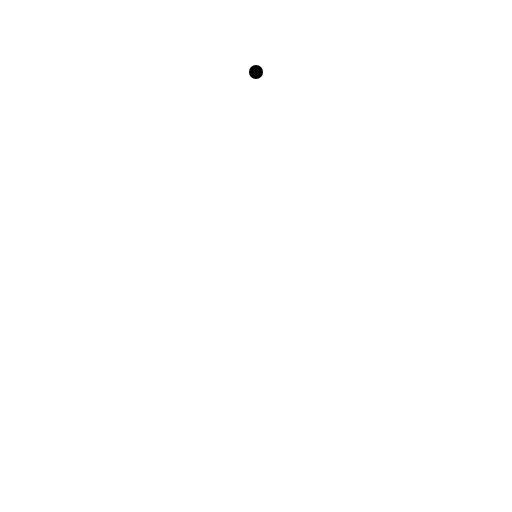
t = 0.00 s
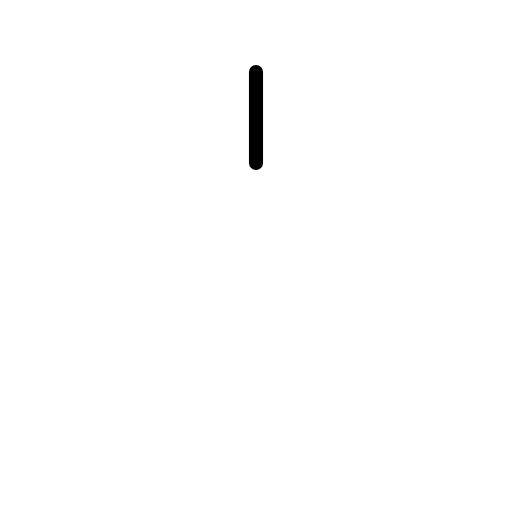
t = 0.25 s
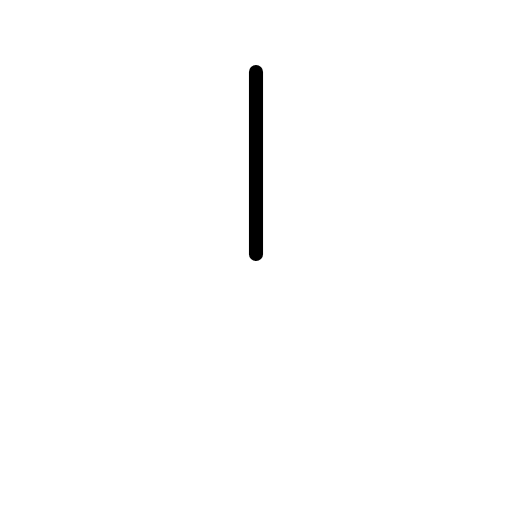
t = 0.50 s
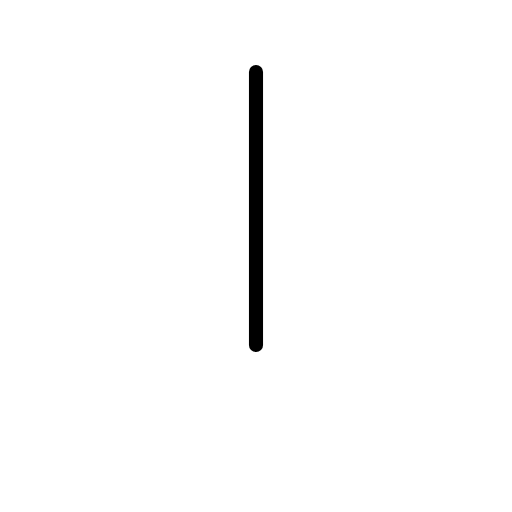
t = 0.75 s
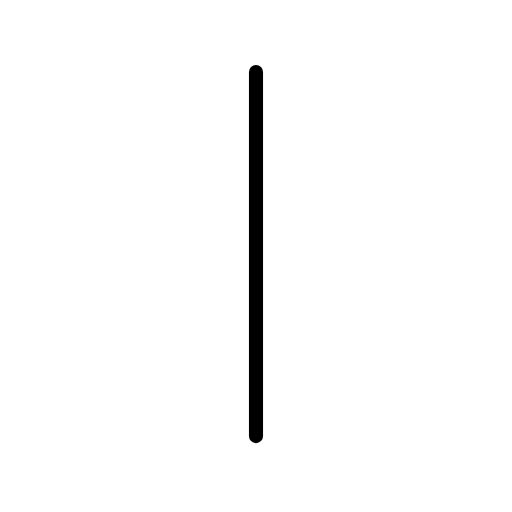
t = 1.00 s

The animated SVG that drew these frames (rendered in a browser with its animation timeline set to each time). Animation: 1 SMIL element (animate=1); one cycle of 1.00 s.

<?xml version="1.0" encoding="UTF-8"?>
<!--
AniKanjiVG is licensed by CC-BY-SA Paul C. Sommerhoff (https://bitbucket.org/sommerhoff/anikanjivg).
AniKanjiVG uses KanjiVG which is licensed by CC-BY-SA Ulrich Apel (http://kanjivg.tagaini.net).
See also http://creativecommons.org/licenses/by-sa/3.0/
-->
<svg xmlns:kvg='http://kanjivg.tagaini.net' xmlns='http://www.w3.org/2000/svg' width='109' height='109' viewBox='0 0 109 109' style='fill:none;stroke:#000000;stroke-width:3;stroke-linecap:round;stroke-linejoin:round;' id="kvg:kanji_00049"><g id="kvg:00049"><path id="kvg:00049-s1" d="M54.5,15.32c0,29.53,0,44.28,0,77.52"><animate attributeName="d" begin="0.0s" dur="1.0s" from="M54.5,15.32C54.5,15.32,54.5,15.32,54.5,15.32" to="M54.5,15.32c0,29.53,0,44.28,0,77.52" />
</path>
</g>
</svg>
